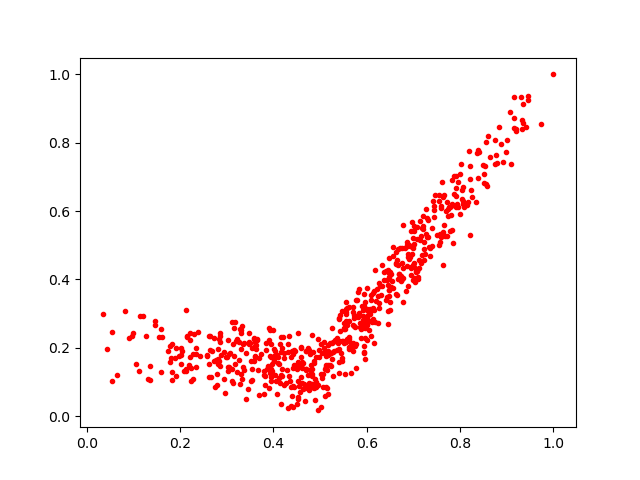

Values plotted in this chart, from the file beside it:
0.28115302, 0.15604548
0.7053, 0.424
0.5152, 0.08357
0.2267, 0.1072
0.5668, 0.2143
0.8144, 0.619
0.6887, 0.3821
0.7436, 0.6153
0.7576, 0.532
0.212, 0.133
0.6999, 0.443
0.3143, 0.2119
0.5802, 0.3635
0.6993, 0.5219
0.6263, 0.3177
0.2673, 0.1911
0.5172, 0.06555
0.5265, 0.2158
0.9724, 0.8541
0.5704, 0.1906
0.2227, 0.14
0.3402, 0.1848
0.7581, 0.5255
0.783, 0.6198
0.6427, 0.3979
0.477, 0.09815
0.7004, 0.5551
0.557, 0.2248
0.3904, 0.2577
0.3289, 0.09274
0.5324, 0.222
0.8081, 0.6117
0.4157, 0.2326
0.5853, 0.2621
0.09971, 0.2419
0.8511, 0.7099
0.7779, 0.6127
0.2205, 0.1719
0.5949, 0.1841
0.4518, 0.1025
0.3654, 0.2228
0.5728, 0.2946
0.2781, 0.09123
0.7008, 0.4377
0.652, 0.379
0.6458, 0.3843
0.8992, 0.7738
0.3116, 0.1029
0.2193, 0.149
0.6725, 0.4111
0.6626, 0.4467
0.1552, 0.2318
0.6004, 0.2682
0.2812, 0.1685
0.4308, 0.02425
0.8203, 0.5306
0.4896, 0.04598
0.7203, 0.5865
0.5664, 0.1265
0.6909, 0.4585
0.4835, 0.1231
... 593 more rows
